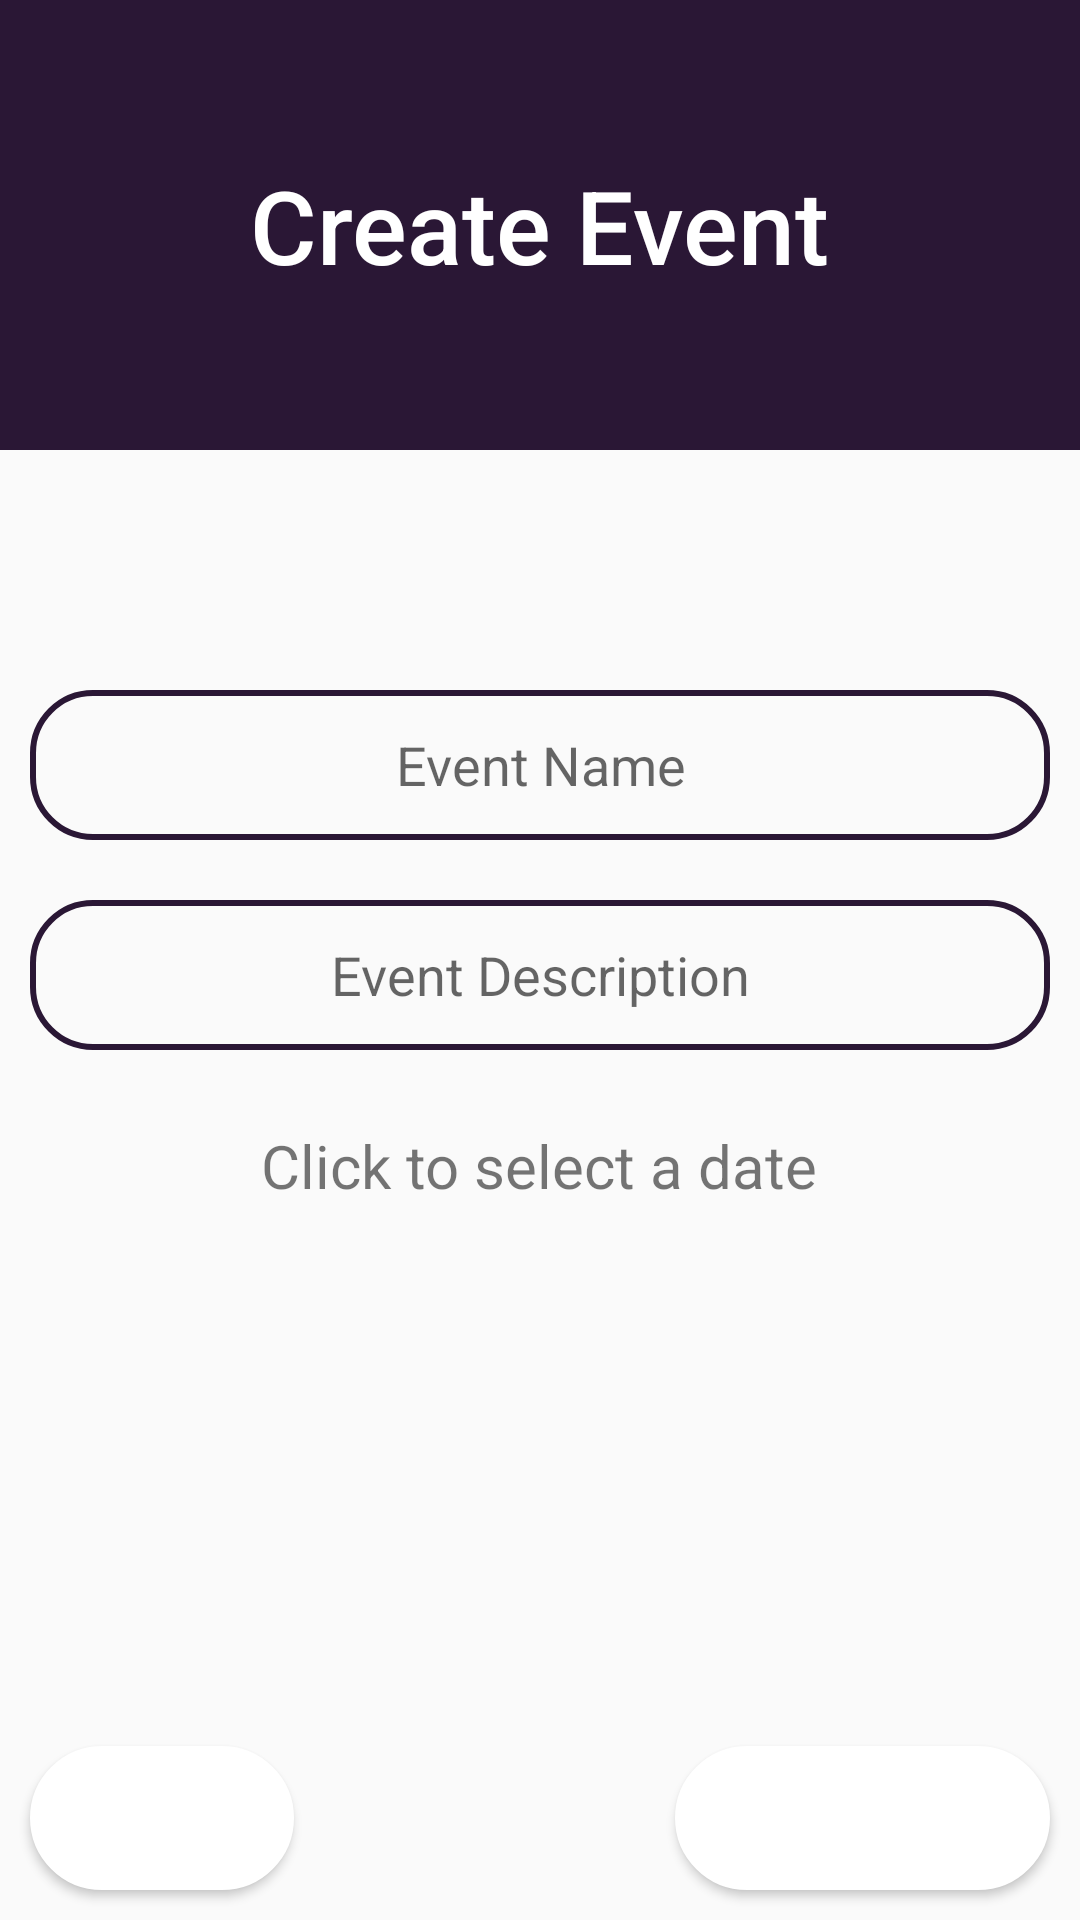

Produce the Android XML layout that renders to this screen, including the resource entries it uses.
<!-- AndroidManifest.xml: application theme AppTheme -->
<!-- res/layout/activity_create_event.xml -->
<?xml version="1.0" encoding="utf-8"?>
<RelativeLayout
    xmlns:android="http://schemas.android.com/apk/res/android"
    xmlns:app="http://schemas.android.com/apk/res-auto"
    xmlns:tools="http://schemas.android.com/tools"
    android:layout_width="match_parent"
    android:layout_height="match_parent"
    tools:context="com.kitkat.group.clubs.clubs.events.CreateEventActivity">

    <RelativeLayout
        android:id="@+id/banner"
        android:layout_width="match_parent"
        android:layout_height="150dp"
        android:background="@color/colorPrimary" >

        <TextView
            android:id="@+id/banner_title"
            android:layout_width="wrap_content"
            android:layout_height="wrap_content"
            android:layout_centerHorizontal="true"
            android:layout_centerVertical="true"
            android:text="@string/create_event"
            android:textAppearance="@style/TextAppearance.AppCompat.Title"
            android:textColor="@color/colorWhite"
            android:textSize="34sp" />

    </RelativeLayout>

    <EditText
        android:layout_below="@+id/banner"
        android:id="@+id/event_name"
        android:layout_width="match_parent"
        android:layout_height="50dp"
        android:ems="10"
        android:hint="@string/event_name"
        android:inputType="textPersonName"
        android:layout_centerHorizontal="true"
        android:layout_marginTop="80dp"
        android:layout_marginStart="20dp"
        android:gravity="center_vertical|center_horizontal"
        android:padding="8dp"
        android:background="@drawable/circular_background_no_fill" />

    <EditText
        android:layout_below="@+id/event_name"
        android:id="@+id/event_description"
        android:layout_width="match_parent"
        android:minHeight="50dp"
        android:layout_height="wrap_content"
        android:ems="10"
        android:hint="@string/event_description"
        android:inputType="textMultiLine"
        android:singleLine="false"
        android:layout_centerHorizontal="true"
        android:layout_marginTop="20dp"
        android:layout_marginStart="20dp"
        android:gravity="center_vertical|center_horizontal"
        android:padding="8dp"
        android:background="@drawable/circular_background_no_fill" />

    <TextView
        android:layout_below="@id/event_description"
        android:id="@+id/select_date"
        android:layout_width="wrap_content"
        android:layout_height="wrap_content"
        android:text="@string/click_to_select_date"
        android:textSize="20sp"
        android:layout_marginTop="25dp"
        android:layout_centerHorizontal="true" />

    <Button
        android:id="@+id/btn_create_event"
        android:layout_width="125dp"
        android:layout_height="wrap_content"
        android:onClick="createEvent"
        android:text="@string/create_event"
        android:textColor="@color/colorWhite"
        android:layout_alignParentBottom="true"
        android:layout_alignParentEnd="true"
        android:layout_margin="10dp"
        android:background="@drawable/circular_background" />

    <Button
        android:id="@+id/btn_cancel"
        android:layout_width="wrap_content"
        android:layout_height="wrap_content"
        android:onClick="goBack"
        android:text="@string/cancel"
        android:textColor="@color/colorWhite"
        android:layout_alignParentBottom="true"
        android:layout_margin="10dp"
        android:background="@drawable/circular_background" />

</RelativeLayout>
<!-- resources referenced by this layout -->
<resources>
  <color name="colorPrimary">#2A1735</color>
  <color name="colorWhite">#FFFFFF</color>
  <!-- drawable circular_background (drawable) -->
  <?xml version="1.0" encoding="utf-8"?>
  <shape
      xmlns:android="http://schemas.android.com/apk/res/android"
      android:shape="rectangle" >
  
      <corners
          android:radius="60dp" />
  
      <stroke
          android:width="2dp"
          android:color="@color/colorWhite" />
  
      <solid
          android:color="@color/colorWhite" />
  
  </shape>
  <!-- drawable circular_background_no_fill (drawable) -->
  <?xml version="1.0" encoding="utf-8"?>
  <shape
      xmlns:android="http://schemas.android.com/apk/res/android"
      android:shape="rectangle" >
  
      <corners
          android:radius="20dp" />
  
      <stroke
          android:width="2dp"
          android:color="@color/colorPrimary" />
  
  </shape>
  <string name="cancel">Cancel</string>
  <string name="click_to_select_date">Click to select a date</string>
  <string name="create_event">Create Event</string>
  <string name="event_description">Event Description</string>
  <string name="event_name">Event Name</string>
  <style name="AppTheme" parent="Theme.AppCompat.Light.NoActionBar">
          
          <item name="colorPrimary">@color/colorPrimary</item>
          <item name="colorPrimaryDark">@color/colorPrimaryDark</item>
          <item name="colorAccent">@color/colorAccent</item>
          <item name="windowNoTitle">true</item>
          <item name="windowActionBar">false</item>
      </style>
  <color name="colorPrimaryDark">#2A1735</color>
  <color name="colorAccent">#FF4081</color>
</resources>
